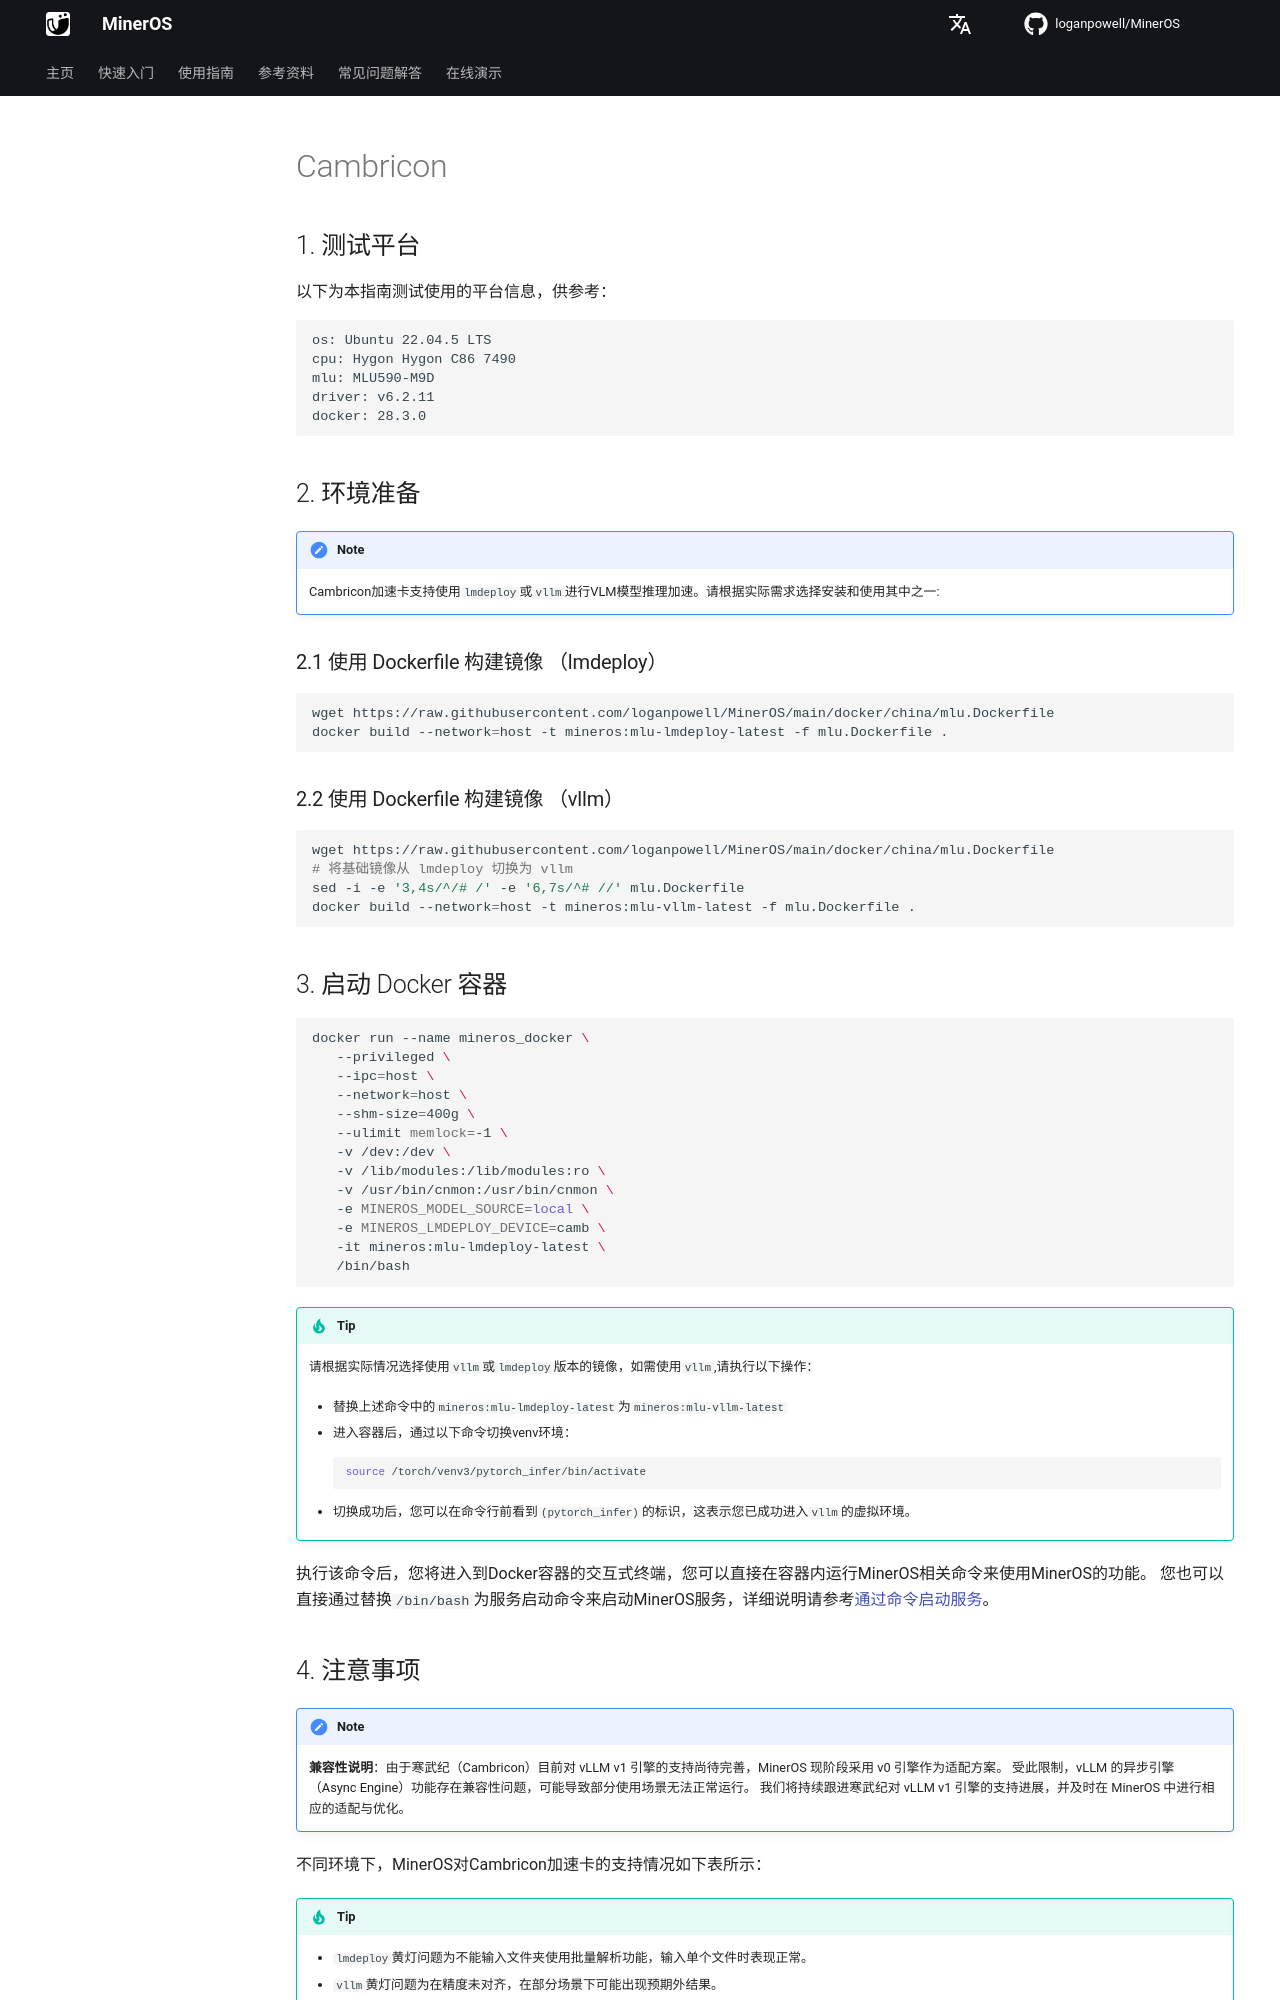

repository: loganpowell/MinerOS · page: zh/usage/acceleration_cards/Cambricon/index.html · generator: mkdocs

## 1. 测试平台
以下为本指南测试使用的平台信息，供参考：
```
os: Ubuntu 22.04.5 LTS  
cpu: Hygon Hygon C86 7490
mlu: MLU590-M9D
driver: v6.2.11
docker: 28.3.0
```

## 2. 环境准备

>[!NOTE]
>Cambricon加速卡支持使用`lmdeploy`或`vllm`进行VLM模型推理加速。请根据实际需求选择安装和使用其中之一:

### 2.1 使用 Dockerfile 构建镜像 （lmdeploy）

```bash
wget https://raw.githubusercontent.com/loganpowell/MinerOS/main/docker/china/mlu.Dockerfile
docker build --network=host -t mineros:mlu-lmdeploy-latest -f mlu.Dockerfile .
```

### 2.2 使用 Dockerfile 构建镜像 （vllm）

```bash
wget https://raw.githubusercontent.com/loganpowell/MinerOS/main/docker/china/mlu.Dockerfile
# 将基础镜像从 lmdeploy 切换为 vllm
sed -i -e '3,4s/^/# /' -e '6,7s/^# //' mlu.Dockerfile
docker build --network=host -t mineros:mlu-vllm-latest -f mlu.Dockerfile .
```

## 3. 启动 Docker 容器

```bash
docker run --name mineros_docker \
   --privileged \
   --ipc=host \
   --network=host \
   --shm-size=400g \
   --ulimit memlock=-1 \
   -v /dev:/dev \
   -v /lib/modules:/lib/modules:ro \
   -v /usr/bin/cnmon:/usr/bin/cnmon \
   -e MINEROS_MODEL_SOURCE=local \
   -e MINEROS_LMDEPLOY_DEVICE=camb \
   -it mineros:mlu-lmdeploy-latest \
   /bin/bash
```

>[!TIP]
> 请根据实际情况选择使用`vllm`或`lmdeploy`版本的镜像，如需使用`vllm`,请执行以下操作：
>
> - 替换上述命令中的`mineros:mlu-lmdeploy-latest`为`mineros:mlu-vllm-latest`
>
> - 进入容器后，通过以下命令切换venv环境：
>   ```bash
>   source /torch/venv3/pytorch_infer/bin/activate
>   ```
>
> - 切换成功后，您可以在命令行前看到`(pytorch_infer)`的标识，这表示您已成功进入`vllm`的虚拟环境。

执行该命令后，您将进入到Docker容器的交互式终端，您可以直接在容器内运行MinerOS相关命令来使用MinerOS的功能。
您也可以直接通过替换`/bin/bash`为服务启动命令来启动MinerOS服务，详细说明请参考[通过命令启动服务](https://loganpowell.github.io/MinerOS/zh/usage/quick_usage/#apiwebuihttp-clientserver)。
